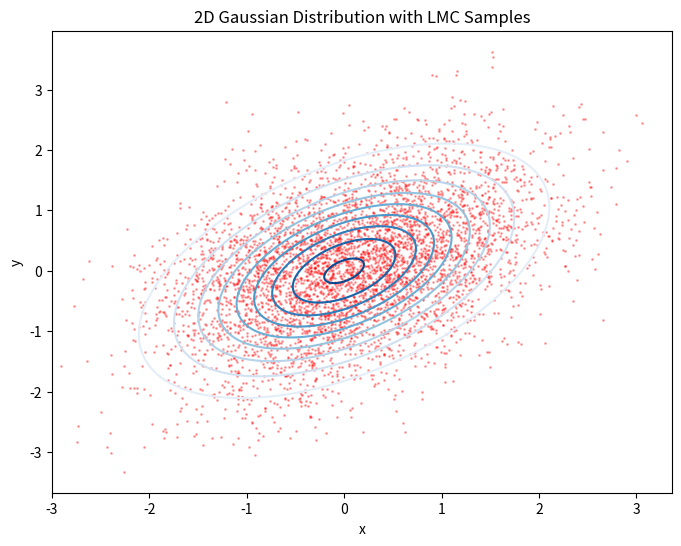

This chart was generated by the following Python code:
import numpy as np
import matplotlib.pyplot as plt
from scipy.stats import multivariate_normal

# Set parameters for the 2D Gaussian target distribution
mean = np.array([0, 0])   # Mean of the target Gaussian
cov = np.array([[1, 0.5], [0.5, 1]])  # Covariance matrix of the target Gaussian

# Define the gradient of the log-density of the target distribution
def grad_log_prob(x):
    inv_cov = np.linalg.inv(cov)
    return -np.dot(inv_cov, (x - mean))

# Langevin Monte Carlo (LMC) sampling function
def langevin_monte_carlo(num_samples, step_size, burn_in):
    samples = []
    x = np.random.randn(2)  # Initial position
    
    for _ in range(num_samples + burn_in):
        # Update step based on the LMC update rule
        x += step_size * grad_log_prob(x) + np.sqrt(2 * step_size) * np.random.randn(2)
        
        # Discard burn-in samples
        if _ >= burn_in:
            samples.append(x.copy())
    
    return np.array(samples)

# Simulation parameters
num_samples = 5000
step_size = 0.1
burn_in = 1000

# Run the Langevin Monte Carlo simulation
samples = langevin_monte_carlo(num_samples, step_size, burn_in)

# Plot the target distribution and samples
x, y = np.mgrid[-3:3:.01, -3:3:.01]
pos = np.dstack((x, y))
rv = multivariate_normal(mean, cov)

plt.figure(figsize=(8, 6))
# Plot the contour of the target Gaussian distribution
plt.contour(x, y, rv.pdf(pos), levels=10, cmap="Blues")

# Overlay the LMC samples
plt.scatter(samples[:, 0], samples[:, 1], alpha=0.3, color="red", s=1)
plt.title("2D Gaussian Distribution with LMC Samples")
plt.xlabel("x")
plt.ylabel("y")
plt.show()



# import numpy as np
# import matplotlib.pyplot as plt

# # Define parameters
# mean = np.array([0.0, 0.0])  # Mean of the 2D Gaussian
# cov = np.eye(2)  # Covariance matrix (identity matrix for simplicity)
# num_samples = 1000  # Number of samples to generate
# step_size = 0.1  # Step size (epsilon in ULMC)
# burn_in = 100  # Number of burn-in steps to discard

# # Gradient of the log-probability for a Gaussian N(0, I)
# def gradient_log_prob(x):
#     return -x  # For N(0, I), the gradient is simply -x

# # ULMC sampling function
# def ulmc_sampler(start, num_samples, step_size, burn_in):
#     samples = []
#     x = start  # Initialize starting point

#     for i in range(num_samples + burn_in):
#         # Generate noise from a standard normal distribution
#         noise = np.random.normal(size=2)
        
#         # Update x using ULMC update rule
#         x = x + 0.5 * step_size * gradient_log_prob(x) + np.sqrt(step_size) * noise
        
#         # Collect samples after burn-in
#         if i >= burn_in:
#             samples.append(x)
    
#     return np.array(samples)

# # Run the ULMC sampler
# start = np.array([2.0, 2.0])  # Starting point
# samples = ulmc_sampler(start, num_samples, step_size, burn_in)

# # Plot the samples
# plt.figure(figsize=(6, 6))
# plt.scatter(samples[:, 0], samples[:, 1], alpha=0.5, s=10, color="blue", label="Samples")
# plt.title("Unadjusted Langevin Monte Carlo (ULMC) for 2D Gaussian")
# plt.xlabel("x")
# plt.ylabel("y")
# plt.legend()
# plt.axis('equal')
# plt.show()
